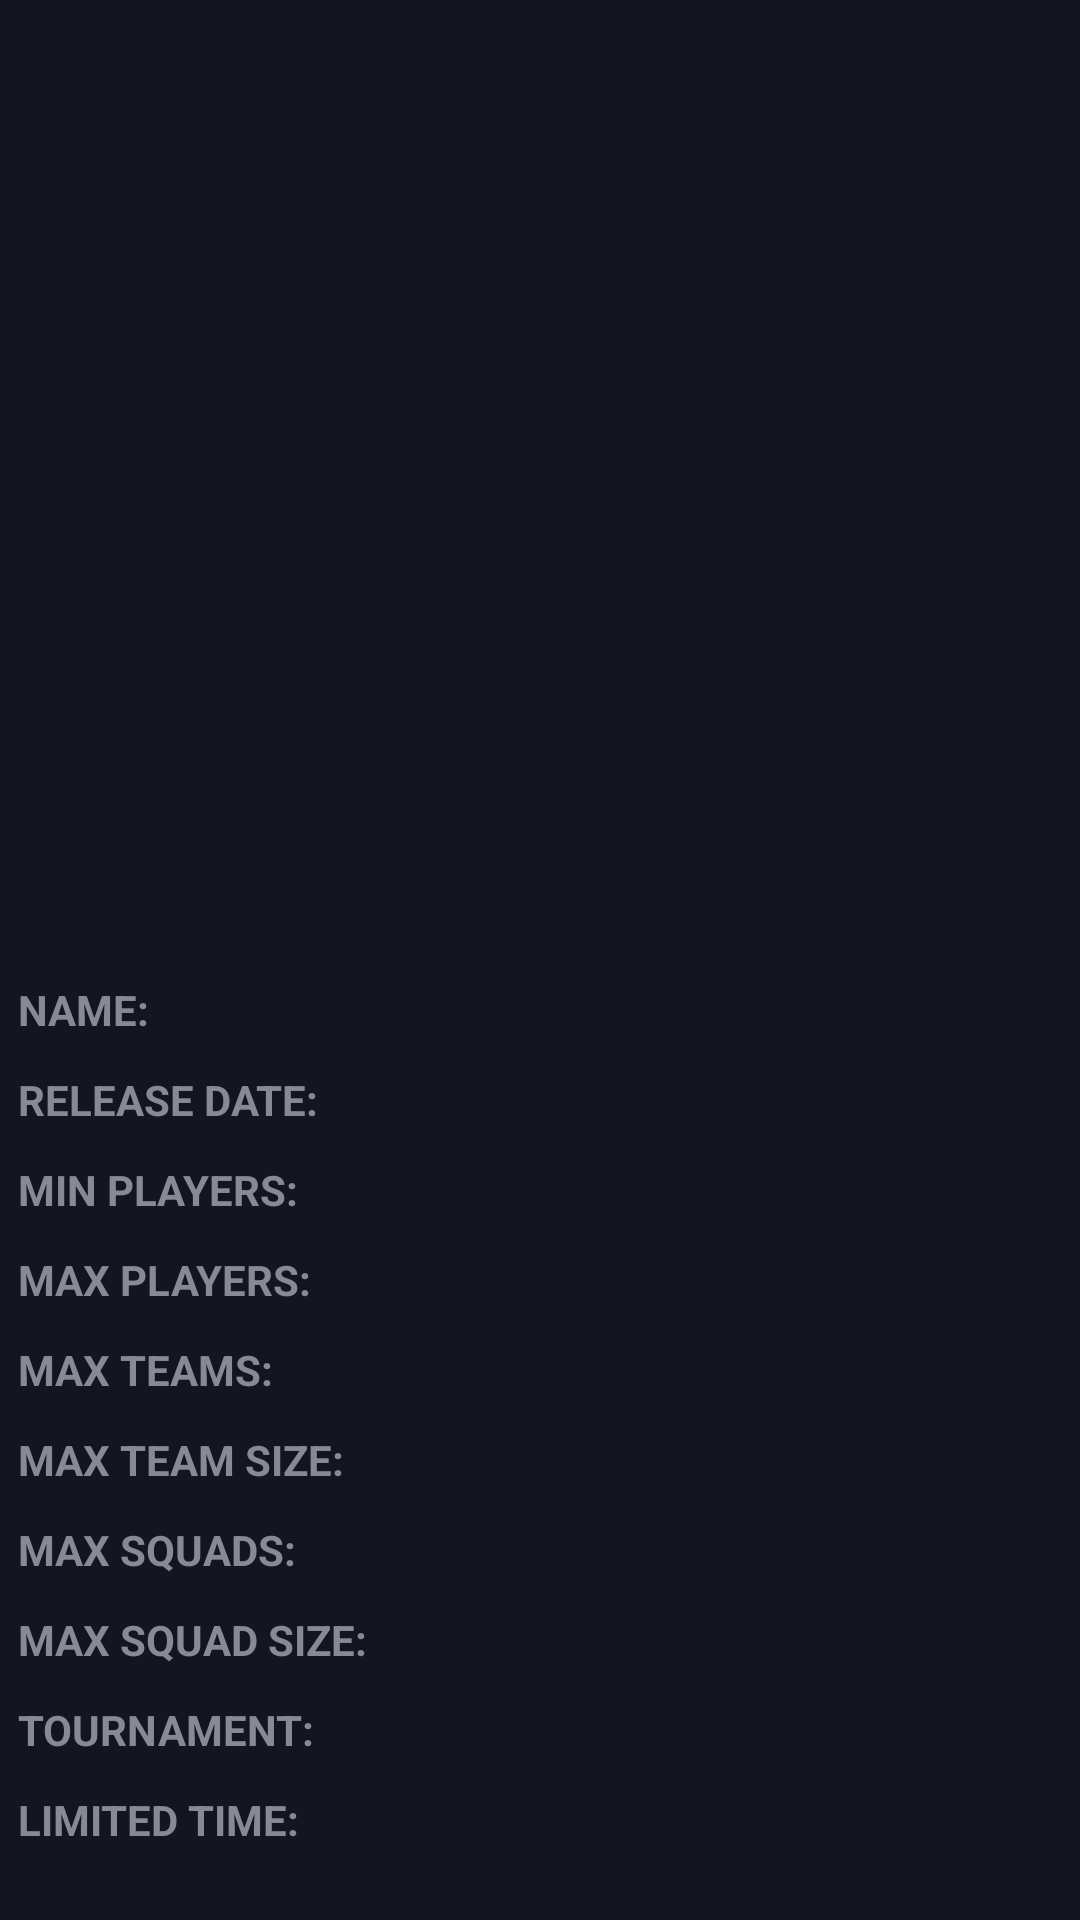

Reconstruct the res/layout file that produces this screen, plus the resources it refers to.
<!-- AndroidManifest.xml: application theme Theme.MyApplication -->
<!-- res/layout/fragment_detail.xml -->
<?xml version="1.0" encoding="utf-8"?>
<androidx.constraintlayout.widget.ConstraintLayout xmlns:android="http://schemas.android.com/apk/res/android"
    xmlns:app="http://schemas.android.com/apk/res-auto"
    xmlns:tools="http://schemas.android.com/tools"
    android:layout_width="match_parent"
    android:layout_height="match_parent"
    android:background="@color/black"
    android:backgroundTint="@color/backgroundAppColor">

    <ScrollView
        android:layout_width="match_parent"
        android:layout_height="wrap_content"
        app:layout_constraintEnd_toEndOf="parent"
        app:layout_constraintStart_toStartOf="parent"
        app:layout_constraintTop_toTopOf="parent">

        <androidx.constraintlayout.widget.ConstraintLayout
            android:layout_width="match_parent"
            android:id="@+id/detailScroll"
            android:layout_height="wrap_content"
            tools:context=".ui.detail.DetailFragment">

            <androidx.constraintlayout.widget.Guideline
                android:id="@+id/guideline2"
                android:layout_width="wrap_content"
                android:layout_height="wrap_content"
                android:orientation="vertical"
                app:layout_constraintGuide_percent="0.33"/>

            <ImageView
                android:id="@+id/image"
                android:layout_width="match_parent"
                android:layout_height="300dp"
                android:foreground="@drawable/gradient_for_images"
                android:adjustViewBounds="true"
                android:contentDescription="@string/maxTeams"
                android:scaleType="center"
                app:layout_constraintStart_toStartOf="parent"
                app:layout_constraintTop_toTopOf="parent"
                app:layout_constraintEnd_toEndOf="parent"/>

            <LinearLayout
                android:id="@+id/linearLayout"
                android:layout_width="match_parent"
                android:layout_height="wrap_content"
                android:orientation="horizontal"
                android:layout_marginTop="@dimen/spacing_default_6"
                app:layout_constraintTop_toBottomOf="@id/image">

                <TextView
                    style="@style/itemDetailHeader"
                    android:text="@string/name" />

                <TextView
                    android:id="@+id/name"
                    android:layout_marginStart="88dp"
                    style="@style/itemDetailText" />

            </LinearLayout>

            <LinearLayout
                android:id="@+id/linearLayout3"
                android:layout_width="match_parent"
                android:layout_height="wrap_content"
                android:orientation="horizontal"
                app:layout_constraintTop_toBottomOf="@+id/linearLayout">

                <TextView
                    style="@style/itemDetailHeader"
                    android:text="@string/date" />

                <TextView
                    android:id="@+id/startDate"
                    android:layout_marginStart="29dp"
                    style="@style/itemDetailText" />

            </LinearLayout>

            <LinearLayout
                android:id="@+id/linearLayout2"
                android:layout_width="match_parent"
                android:layout_height="wrap_content"
                android:orientation="horizontal"
                app:layout_constraintStart_toStartOf="parent"
                app:layout_constraintTop_toBottomOf="@+id/linearLayout7">

                <TextView

                    style="@style/itemDetailHeader"
                    android:text="@string/maxPlayers" />

                <TextView
                    android:id="@+id/maxPlayers"
                    android:layout_marginStart="32dp"
                    style="@style/itemDetailText" />

            </LinearLayout>

            <LinearLayout
                android:visibility="gone"
                android:id="@+id/linearLayout4"
                android:layout_width="match_parent"
                android:layout_height="wrap_content"
                android:orientation="horizontal"
                app:layout_constraintTop_toBottomOf="@+id/linearLayout3">

                <TextView
                    style="@style/itemDetailHeader"
                    android:text="@string/gameType" />

                <TextView
                    android:id="@+id/gameType"
                    android:layout_marginStart="50dp"
                    style="@style/itemDetailText" />

            </LinearLayout>

            <LinearLayout
                android:visibility="gone"
                android:id="@+id/linearLayout5"
                android:layout_width="match_parent"
                android:layout_height="wrap_content"
                android:orientation="horizontal"
                app:layout_constraintTop_toBottomOf="@+id/linearLayout4">

                <TextView
                    style="@style/itemDetailHeader"
                    android:text="@string/ratingType" />

                <TextView
                    android:id="@+id/ratingType"
                    android:layout_marginStart="38dp"
                    style="@style/itemDetailText" />

            </LinearLayout>

            <LinearLayout
                android:visibility="gone"
                android:id="@+id/linearLayout6"
                android:layout_width="match_parent"
                android:layout_height="wrap_content"
                android:orientation="horizontal"
                app:layout_constraintTop_toBottomOf="@+id/linearLayout5">

                <TextView
                    style="@style/itemDetailHeader"
                    android:text="@string/description" />

                <TextView
                    android:id="@+id/description"
                    android:layout_marginStart="36dp"
                    style="@style/itemDetailText" />

            </LinearLayout>

            <LinearLayout
                android:id="@+id/linearLayout7"
                android:layout_width="match_parent"
                android:layout_height="wrap_content"
                android:orientation="horizontal"
                app:layout_constraintTop_toBottomOf="@+id/linearLayout6">

                <TextView
                    style="@style/itemDetailHeader"
                    android:text="@string/minPlayers" />

                <TextView
                    android:id="@+id/minPlayers"
                    android:layout_marginStart="36dp"
                    style="@style/itemDetailText" />

            </LinearLayout>

            <LinearLayout
                android:id="@+id/linearLayout8"
                android:layout_width="match_parent"
                android:layout_height="wrap_content"
                android:orientation="horizontal"
                app:layout_constraintTop_toBottomOf="@+id/linearLayout2">

                <TextView
                    style="@style/itemDetailHeader"
                    android:text="@string/maxTeams" />

                <TextView
                    android:id="@+id/maxTeams"
                    android:layout_marginStart="45dp"
                    style="@style/itemDetailText" />

            </LinearLayout>

            <LinearLayout
                android:id="@+id/linearLayout9"
                android:layout_width="match_parent"
                android:layout_height="wrap_content"
                android:orientation="horizontal"
                app:layout_constraintTop_toBottomOf="@+id/linearLayout8">

                <TextView
                    style="@style/itemDetailHeader"
                    android:text="@string/maxTeamSize" />

                <TextView
                    android:id="@+id/maxTeamSize"
                    android:layout_marginStart="20dp"
                    style="@style/itemDetailText" />

            </LinearLayout>

            <LinearLayout
                android:id="@+id/linearLayout10"
                android:layout_width="match_parent"
                android:layout_height="wrap_content"
                android:orientation="horizontal"
                app:layout_constraintTop_toBottomOf="@+id/linearLayout9">

                <TextView
                    style="@style/itemDetailHeader"
                    android:text="@string/maxSquads" />

                <TextView
                    android:id="@+id/maxSquads"
                    android:layout_marginStart="37dp"
                    style="@style/itemDetailText" />

            </LinearLayout>

            <LinearLayout
                android:id="@+id/linearLayout11"
                android:layout_width="match_parent"
                android:layout_height="wrap_content"
                android:orientation="horizontal"
                app:layout_constraintTop_toBottomOf="@+id/linearLayout10">

                <TextView
                    style="@style/itemDetailHeader"
                    android:text="@string/maxSquadSize" />

                <TextView
                    android:id="@+id/maxSquadSize"
                    android:layout_marginStart="11dp"
                    style="@style/itemDetailText" />

            </LinearLayout>

            <LinearLayout
                android:id="@+id/linearLayout12"
                android:layout_width="match_parent"
                android:layout_height="wrap_content"
                android:orientation="horizontal"
                app:layout_constraintTop_toBottomOf="@+id/linearLayout11">

                <TextView
                    style="@style/itemDetailHeader"
                    android:text="@string/isTournament" />

                <TextView
                    android:id="@+id/isTournament"
                    android:layout_marginStart="32dp"
                    style="@style/itemDetailText" />

            </LinearLayout>

            <LinearLayout
                android:id="@+id/linearLayout13"
                android:layout_width="match_parent"
                android:layout_height="wrap_content"
                android:orientation="horizontal"
                app:layout_constraintTop_toBottomOf="@+id/linearLayout12">

                <TextView
                    style="@style/itemDetailHeader"
                    android:text="@string/isLimitedTimeMode" />

                <TextView
                    android:id="@+id/isLimitedTimeMode"
                    android:layout_marginStart="36dp"
                    style="@style/itemDetailText" />

            </LinearLayout>


        </androidx.constraintlayout.widget.ConstraintLayout>
    </ScrollView>

    <com.google.android.material.progressindicator.CircularProgressIndicator
        android:id="@+id/loading_state"
        android:layout_width="wrap_content"
        android:layout_height="wrap_content"
        android:layout_gravity="center"
        android:indeterminate="true"
        android:visibility="gone"
        app:layout_constraintBottom_toBottomOf="parent"
        app:layout_constraintEnd_toEndOf="parent"
        app:layout_constraintHorizontal_bias="0.498"
        app:layout_constraintStart_toStartOf="parent"
        app:layout_constraintTop_toTopOf="parent"
        app:layout_constraintVertical_bias="0.2" />

    <TextView
        android:id="@+id/error_state"
        android:layout_width="wrap_content"
        android:layout_height="wrap_content"
        android:visibility="gone"
        app:layout_constraintBottom_toBottomOf="parent"
        app:layout_constraintEnd_toEndOf="parent"
        app:layout_constraintStart_toStartOf="parent"
        app:layout_constraintTop_toTopOf="parent" />
</androidx.constraintlayout.widget.ConstraintLayout>
<!-- resources referenced by this layout -->
<resources>
  <color name="backgroundAppColor">#151522</color>
  <color name="black">#FF000000</color>
  <dimen name="spacing_default_6">24dp</dimen>
  <!-- drawable gradient_for_images (drawable) -->
  <?xml version="1.0" encoding="utf-8"?>
  <shape xmlns:android="http://schemas.android.com/apk/res/android">
      <gradient
          android:type="linear"
          android:angle="90"
          android:startColor="#FF151522"
          android:endColor="@color/transparent"
          />
  </shape>
  <string name="date">Release Date:</string>
  <string name="description">Description:</string>
  <string name="gameType">Game Type:</string>
  <string name="isLimitedTimeMode">Limited Time:</string>
  <string name="isTournament">Tournament:</string>
  <string name="maxPlayers">Max Players:</string>
  <string name="maxSquadSize">Max Squad Size:</string>
  <string name="maxSquads">Max Squads:</string>
  <string name="maxTeamSize">Max Team Size:</string>
  <string name="maxTeams">Max Teams:</string>
  <string name="minPlayers">Min Players:</string>
  <string name="name">Name:</string>
  <string name="ratingType">Rating Type:</string>
  <style name="itemDetailHeader">
          <item name="android:layout_width">wrap_content</item>
          <item name="android:layout_height">wrap_content</item>
          <item name="android:layout_marginStart">6dp</item>
          <item name="android:layout_marginTop">3dp</item>
          <item name="android:layout_marginBottom">8dp</item>
          <item name="android:textColor">@color/secondaryTextColor</item>
          <item name="android:textSize">@dimen/text_size_big</item>
          <item name="android:textStyle">bold</item>
          <item name="textAllCaps">true</item>
      </style>
  <style name="itemDetailText">
          <item name="android:layout_width">0dp</item>
          <item name="android:layout_height">wrap_content</item>
          <item name="android:layout_marginTop">3dp</item>
          <item name="android:layout_marginStart">@dimen/spacing_default_6</item>
          <item name="android:layout_weight">1</item>
          <item name="android:textColor">@color/primaryTextColor</item>
          <item name="android:textSize">@dimen/text_size_default</item>
          <item name="android:textStyle">italic</item>
      </style>
  <style name="Theme.MyApplication" parent="Theme.MaterialComponents.DayNight.DarkActionBar">
          
          <item name="colorPrimary">@color/purple_500</item>
          <item name="colorPrimaryVariant">@color/purple_700</item>
          <item name="colorOnPrimary">@color/white</item>
          
          <item name="colorSecondary">@color/teal_200</item>
          <item name="colorSecondaryVariant">@color/teal_700</item>
          <item name="colorOnSecondary">@color/black</item>
          
          <item name="android:statusBarColor" tools:targetApi="l">?attr/colorPrimaryVariant</item>
      </style>
  <color name="transparent">#00FFFFFF</color>
  <color name="secondaryTextColor">#888995</color>
  <dimen name="text_size_big">14sp</dimen>
  <color name="primaryTextColor">#f9f8fb</color>
  <dimen name="text_size_default">12sp</dimen>
  <color name="purple_500">#FF6200EE</color>
  <color name="purple_700">#FF3700B3</color>
  <color name="white">#FFFFFFFF</color>
  <color name="teal_200">#FF03DAC5</color>
  <color name="teal_700">#FF018786</color>
</resources>
